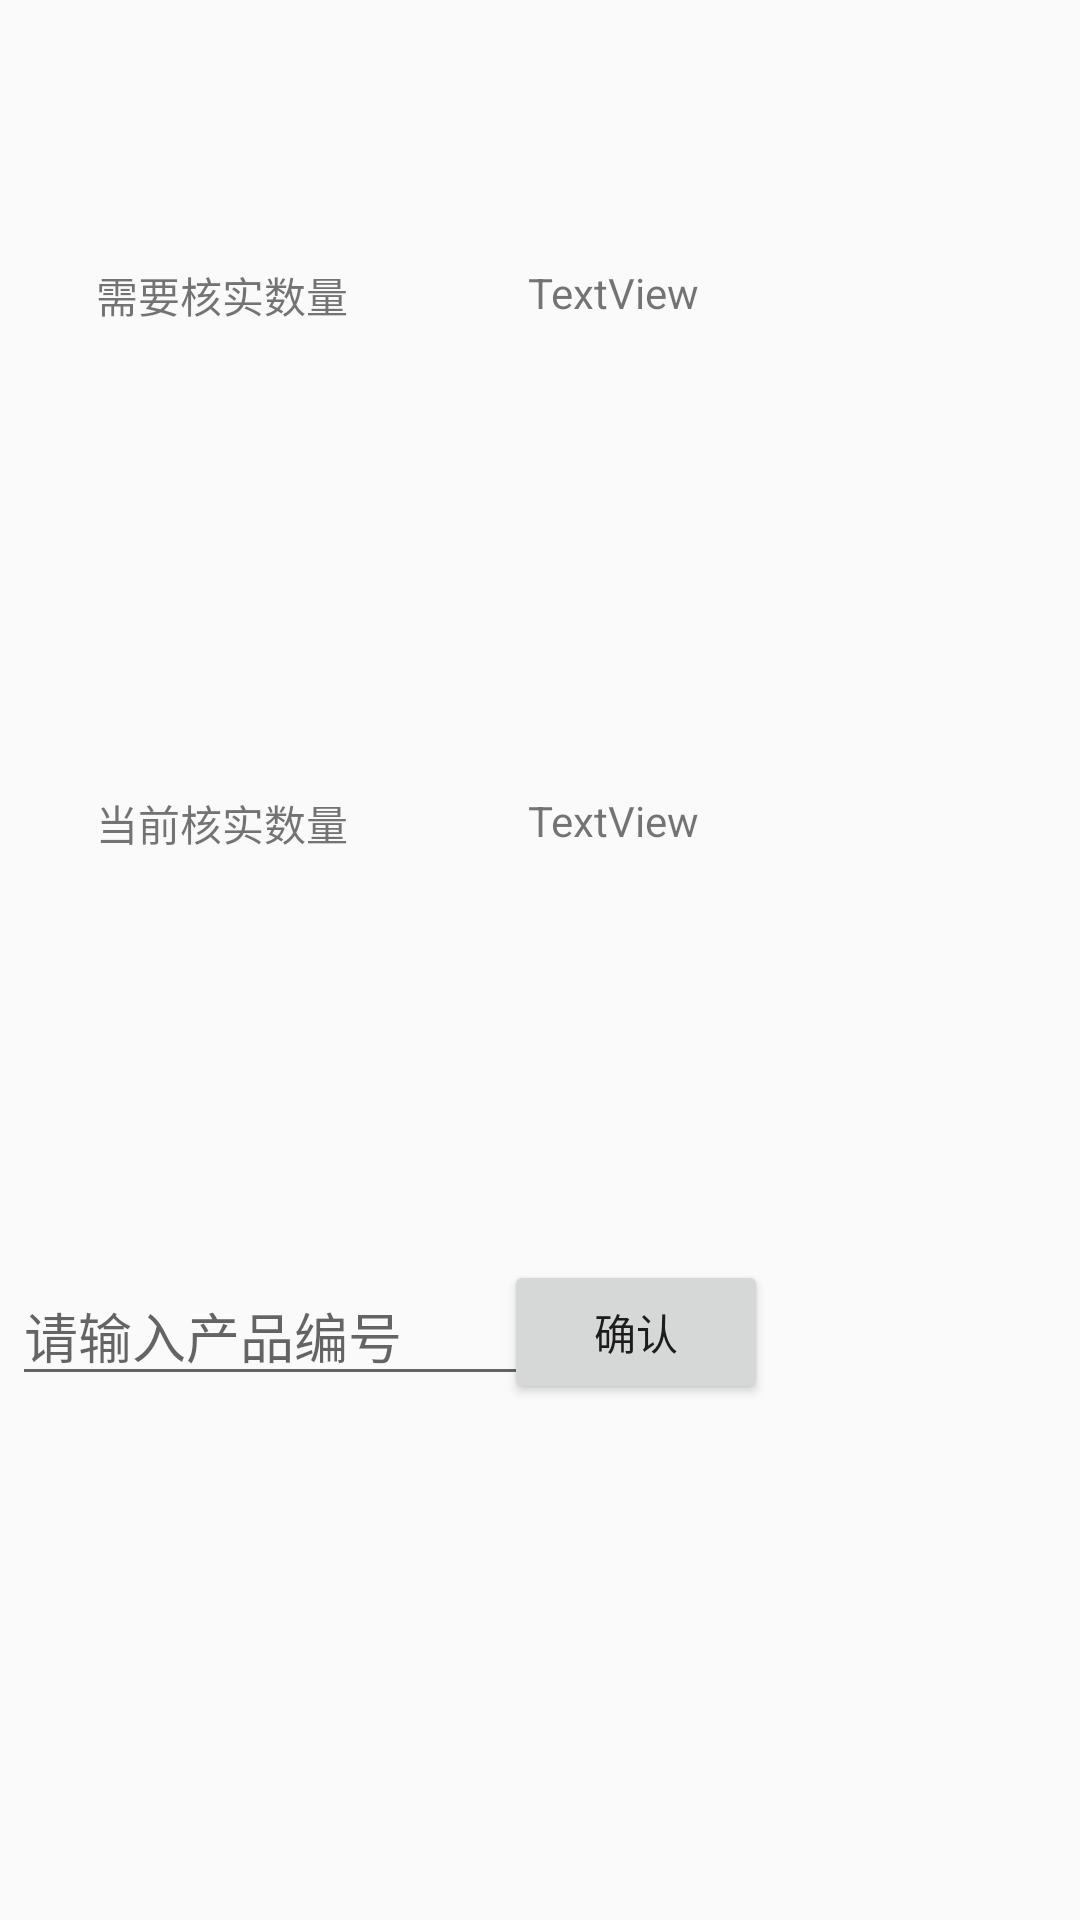

Here is an Android app screen rendered from its layout file. Give the layout XML and the strings, colors and styles it references.
<!-- AndroidManifest.xml: application theme AppTheme -->
<!-- res/layout/activity_confirm.xml -->
<?xml version="1.0" encoding="utf-8"?>
<androidx.constraintlayout.widget.ConstraintLayout xmlns:android="http://schemas.android.com/apk/res/android"
    xmlns:app="http://schemas.android.com/apk/res-auto"
    xmlns:tools="http://schemas.android.com/tools"
    android:layout_width="match_parent"
    android:layout_height="match_parent"
    tools:context=".ui.ConfirmActivity">

    <TextView
        android:id="@+id/textView2"
        android:layout_width="96dp"
        android:layout_height="38dp"
        android:layout_marginStart="32dp"
        android:layout_marginLeft="32dp"
        android:layout_marginTop="88dp"
        android:text="需要核实数量"
        app:layout_constraintStart_toStartOf="parent"
        app:layout_constraintTop_toTopOf="parent" />

    <TextView
        android:id="@+id/need_count"
        android:layout_width="80dp"
        android:layout_height="39dp"
        android:layout_marginStart="48dp"
        android:layout_marginLeft="48dp"
        android:text="TextView"
        app:layout_constraintStart_toEndOf="@+id/textView2"
        app:layout_constraintTop_toTopOf="@+id/textView2" />

    <TextView
        android:id="@+id/textView3"
        android:layout_width="96dp"
        android:layout_height="38dp"
        android:layout_marginStart="32dp"
        android:layout_marginLeft="32dp"
        android:layout_marginTop="264dp"
        android:text="当前核实数量"
        app:layout_constraintStart_toStartOf="parent"
        app:layout_constraintTop_toTopOf="parent" />

    <TextView
        android:id="@+id/verified_count"
        android:layout_width="80dp"
        android:layout_height="42dp"
        android:layout_marginStart="48dp"
        android:layout_marginLeft="48dp"
        android:text="TextView"
        app:layout_constraintStart_toEndOf="@+id/textView3"
        app:layout_constraintTop_toTopOf="@+id/textView3" />

    <EditText
        android:id="@+id/editText"
        android:layout_width="wrap_content"
        android:layout_height="wrap_content"
        android:layout_marginStart="4dp"
        android:layout_marginLeft="4dp"
        android:layout_marginTop="120dp"
        android:ems="10"
        android:hint="请输入产品编号"
        android:inputType="textPersonName"
        app:layout_constraintStart_toStartOf="parent"
        app:layout_constraintTop_toBottomOf="@+id/textView3"
        tools:ignore="MissingConstraints" />

    <Button
        android:id="@+id/button"
        android:layout_width="wrap_content"
        android:layout_height="wrap_content"
        android:layout_marginTop="420dp"
        android:layout_marginEnd="104dp"
        android:layout_marginRight="104dp"
        android:text="确认"
        app:layout_constraintEnd_toEndOf="parent"
        app:layout_constraintTop_toTopOf="parent" />
</androidx.constraintlayout.widget.ConstraintLayout>
<!-- resources referenced by this layout -->
<resources>
  <style name="AppTheme" parent="Theme.AppCompat.Light.DarkActionBar">
          
          <item name="colorPrimary">@color/colorPrimary</item>
          <item name="colorPrimaryDark">@color/colorPrimaryDark</item>
          <item name="colorAccent">@color/colorAccent</item>
      </style>
  <color name="colorPrimary">#6200EE</color>
  <color name="colorPrimaryDark">#3700B3</color>
  <color name="colorAccent">#03DAC5</color>
</resources>
